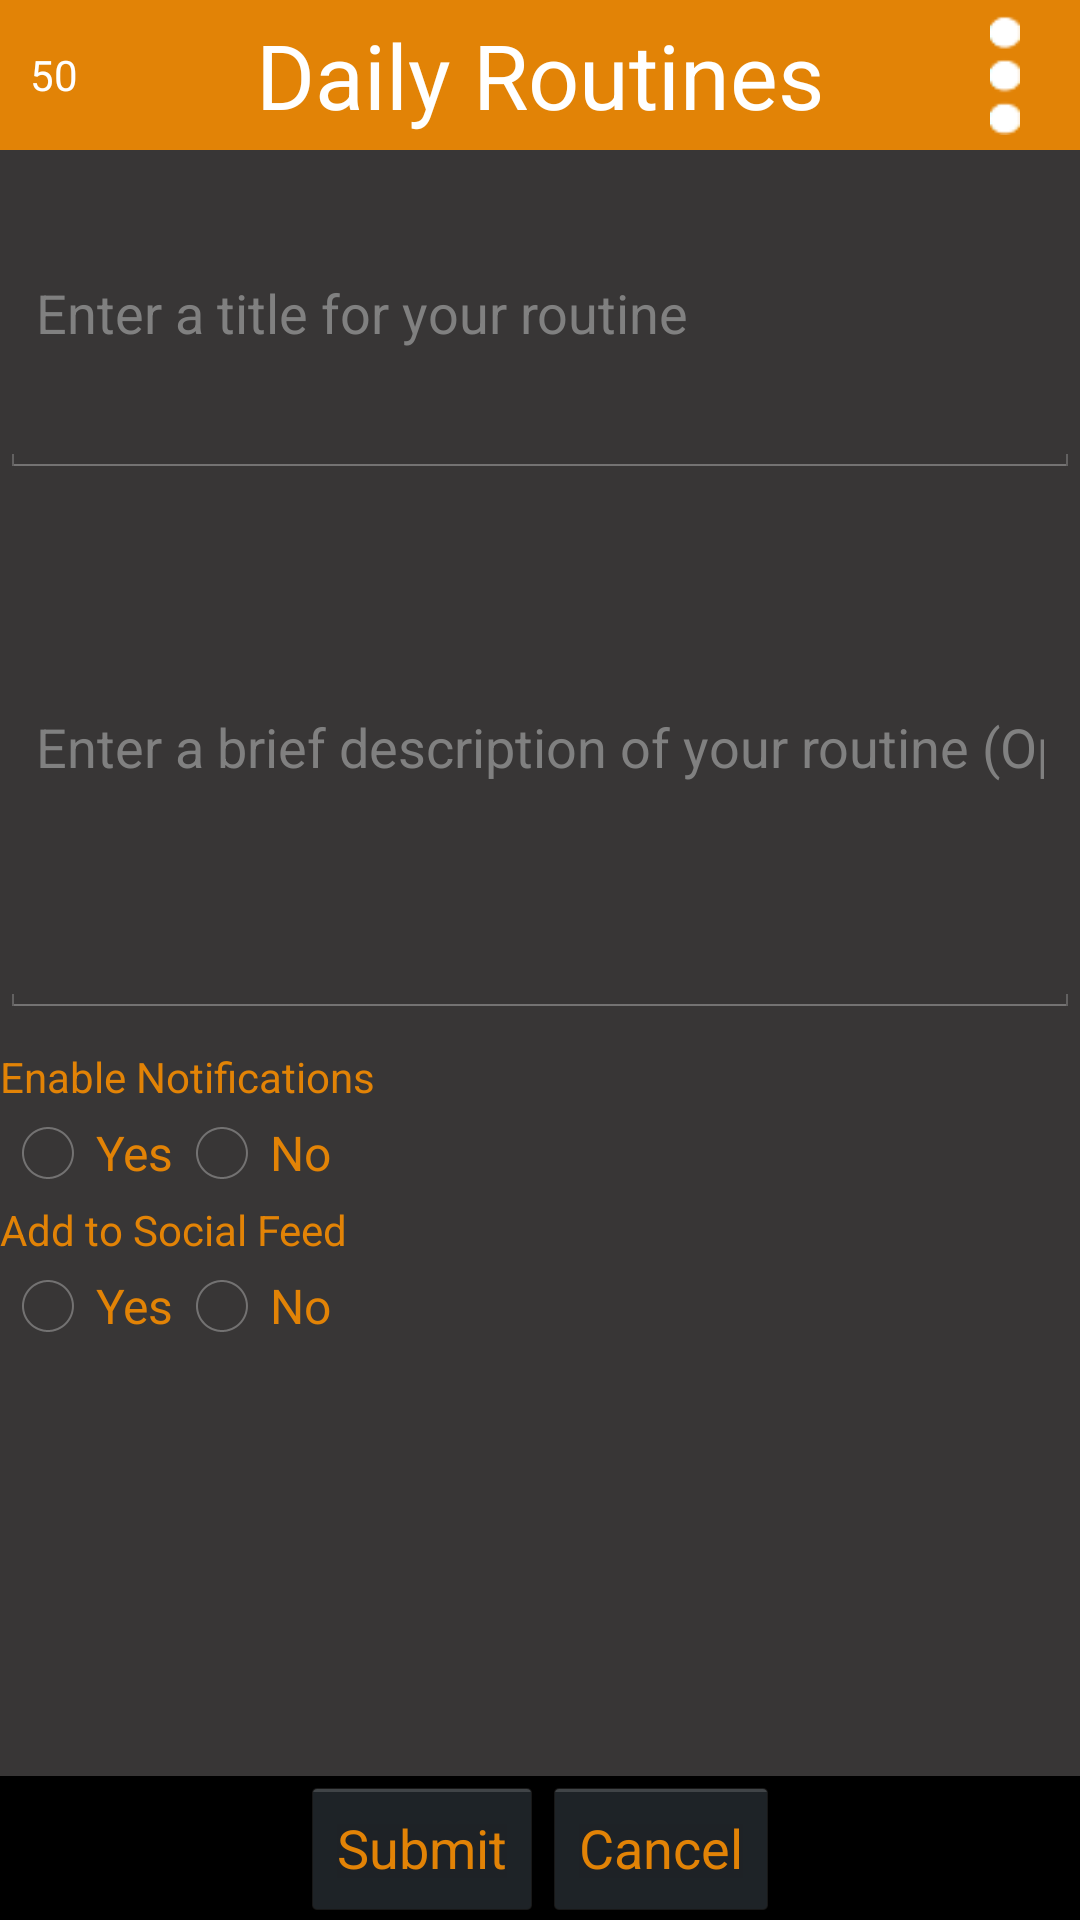

Write the Android layout XML for this screen, with the resource values it uses.
<!-- AndroidManifest.xml: application theme android:Theme.Holo.NoActionBar.Fullscreen -->
<!-- res/layout/activity_add_reminder_night.xml -->
<?xml version="1.0" encoding="utf-8"?>
<LinearLayout xmlns:android="http://schemas.android.com/apk/res/android"
    xmlns:tools="http://schemas.android.com/tools"
    android:layout_width="match_parent"
    android:layout_height="match_parent"
    android:orientation="vertical"
    android:background="@color/dark_gray"
    tools:context="com.team16umd.routineapp.AddReminderActivity">

    <include layout="@layout/topbar_layout" />


    <EditText
        android:layout_width="match_parent"
        android:layout_height="wrap_content"
        android:layout_weight="1"
        android:inputType="text"
        android:id="@+id/title_box"
        android:textColor="@color/app_main"
        android:hint="Enter a title for your routine"/>

    <View style="@style/Divider"></View>

    <EditText
        android:layout_width="match_parent"
        android:layout_height="wrap_content"
        android:layout_weight="2"
        android:singleLine="false"
        android:maxLines="5"
        android:textAlignment="viewStart"
        android:inputType="text"
        android:id="@+id/description_box"
        android:textColor="@color/app_main"
        android:hint="Enter a brief description of your routine (Optional)"/>
    <View style="@style/Divider"></View>

    <TextView
        android:paddingTop="10dp"
        android:layout_width="wrap_content"
        android:layout_height="wrap_content"
        android:text="Enable Notifications"
        android:textColor="@color/app_main"
        />

    <RadioGroup
        android:layout_width="wrap_content"
        android:layout_height="wrap_content"
        android:orientation="horizontal"
        android:id="@+id/notication_group"
        >

        <RadioButton
            android:layout_width="wrap_content"
            android:layout_height="wrap_content"
            android:text="Yes"
            android:id="@+id/notification_yes"
            android:textColor="@color/app_main"/>
        <RadioButton
            android:layout_width="wrap_content"
            android:layout_height="wrap_content"
            android:text="No"
            android:id="@+id/notification_no"
            android:textColor="@color/app_main"/>
    </RadioGroup>
    <TextView
        android:layout_width="wrap_content"
        android:layout_height="wrap_content"
        android:text="Add to Social Feed"
        android:textColor="@color/app_main"
        />
    <RadioGroup
        android:layout_width="wrap_content"
        android:layout_height="wrap_content"
        android:orientation="horizontal"
        android:id="@+id/feed_group"
        >

        <RadioButton
            android:layout_width="wrap_content"
            android:layout_height="wrap_content"
            android:text="Yes"
            android:id="@+id/feed_yes"
            android:textColor="@color/app_main"/>
        <RadioButton
            android:layout_width="wrap_content"
            android:layout_height="wrap_content"
            android:text="No"
            android:id="@+id/feed_no"
            android:textColor="@color/app_main"/>
    </RadioGroup>
    <Space
        android:layout_height="wrap_content"
        android:layout_width="wrap_content"
        android:layout_weight="2">
        </Space>

    <LinearLayout
        android:layout_width="match_parent"
        android:layout_height="wrap_content"
        android:orientation="horizontal"
        android:background="@color/black"
        android:gravity="center">
        <Button
            android:layout_width="wrap_content"
            android:layout_height="wrap_content"
            android:gravity="center"
            android:text="Submit"
            android:textColor="@color/app_main"
            android:id="@+id/submit_button"
            />
        <Button
            android:layout_width="wrap_content"
            android:layout_height="wrap_content"
            android:text="Cancel"
            android:layout_gravity="center"
            android:textColor="@color/app_main"
            android:id="@+id/cancel"/>
    </LinearLayout>
</LinearLayout>
<!-- res/layout/topbar_layout.xml (included above) -->
<?xml version="1.0" encoding="utf-8"?>
<RelativeLayout
    android:layout_width="match_parent"
    android:layout_height="50dp"
    android:id="@+id/top_bar"
    android:background="@color/app_main"
    xmlns:android="http://schemas.android.com/apk/res/android">

    
    <TextView
        android:layout_width="wrap_content"
        android:layout_height="wrap_content"
        android:text="50"
        android:id="@+id/points"
        android:textColor="@color/topBarText"
        android:layout_centerVertical="true"
        android:paddingLeft="10dp"/>
    
    <TextView
        android:layout_width="wrap_content"
        android:layout_height="wrap_content"
        android:layout_centerHorizontal="true"
        android:layout_centerVertical="true"
        android:id="@+id/top_bar_text"
        android:textColor="@color/topBarText"
        android:textSize="30dp"
        android:text="Daily Routines"/>
    
   
    <ImageView
        android:layout_width="40dp"
        android:layout_height="40dp"
        android:layout_alignParentRight="true"
        android:paddingRight="10dp"
        android:layout_centerVertical="true"
        android:id="@+id/settings_button"
        android:src="@drawable/settings_button"/>
</RelativeLayout>
<!-- resources referenced by this layout -->
<resources>
  <color name="app_main">#E28306</color>
  <color name="black">#000000</color>
  <color name="dark_gray">#383636</color>
  <color name="topBarText">#FFFFFF</color>
  <!-- drawable settings_button: png bitmap (drawable, 3599 bytes) -->
</resources>
